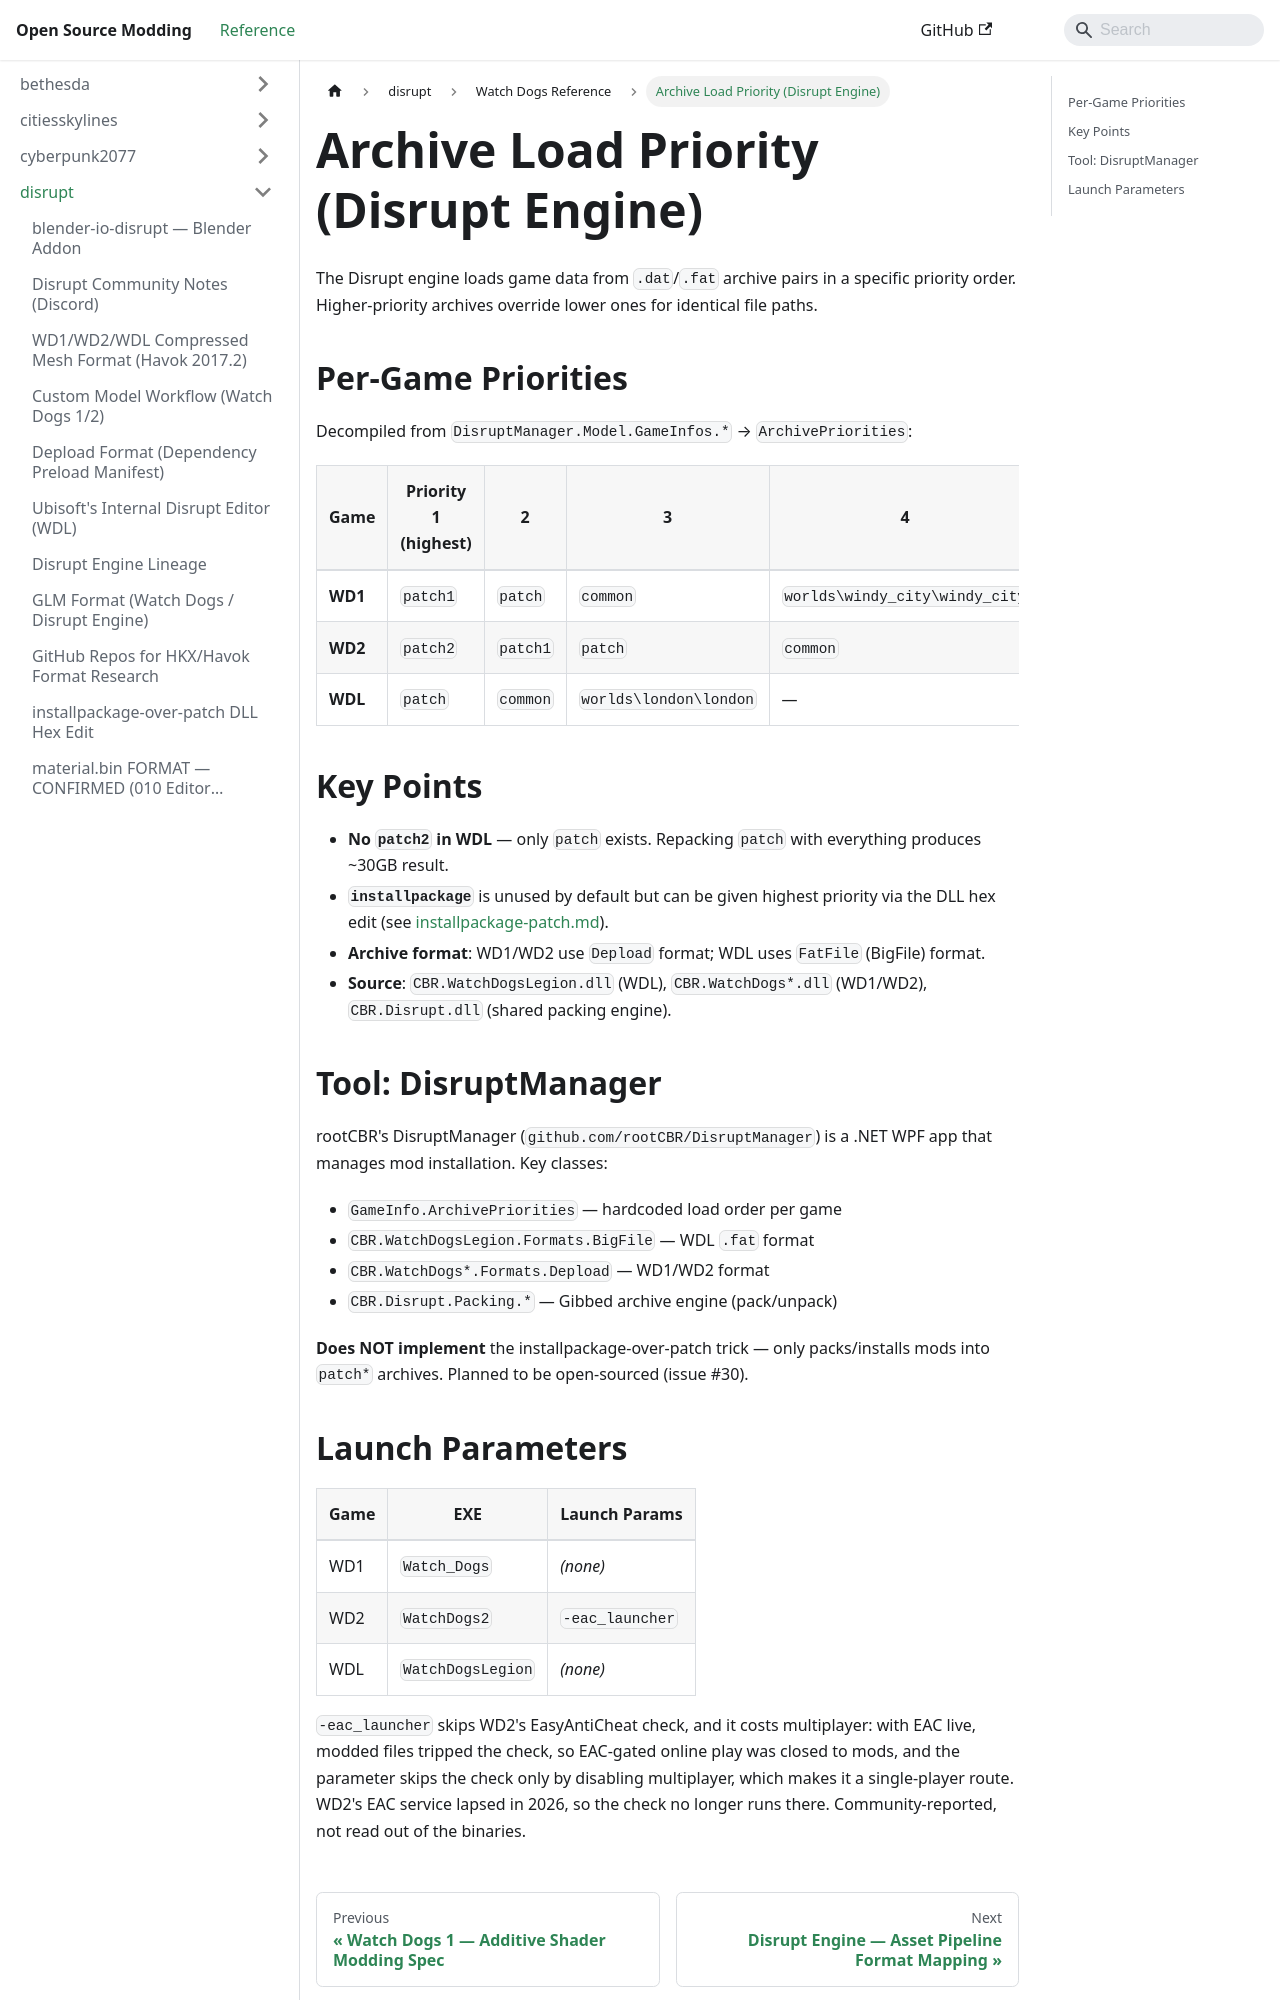

repository: Open-Source-Modding/open-source-modding.github.io · page: docs/disrupt/watch_dogs/archive-priorities/index.html · generator: docusaurus

# Archive Load Priority (Disrupt Engine)

The Disrupt engine loads game data from `.dat`/`.fat` archive pairs in a
specific priority order. Higher-priority archives override lower ones for
identical file paths.

## Per-Game Priorities

Decompiled from `DisruptManager.Model.GameInfos.*` → `ArchivePriorities`:

| Game | Priority 1 (highest) | 2 | 3 | 4 | 5 (lowest) |
|------|---------------------|---|---|---|------------|
| **WD1** | `patch1` | `patch` | `common` | `worlds\windy_city\windy_city` | — |
| **WD2** | `patch2` | `patch1` | `patch` | `common` | `worlds\san_francisco\san_francisco` |
| **WDL** | `patch` | `common` | `worlds\london\london` | — | — |

## Key Points

- **No `patch2` in WDL** — only `patch` exists. Repacking `patch` with
 everything produces ~30GB result.
- **`installpackage`** is unused by default but can be given highest priority
 via the DLL hex edit (see [installpackage-patch.md](../installpackage-patch.md)).
- **Archive format**: WD1/WD2 use `Depload` format; WDL uses `FatFile`
 (BigFile) format.
- **Source**: `CBR.WatchDogsLegion.dll` (WDL), `CBR.WatchDogs*.dll` (WD1/WD2),
 `CBR.Disrupt.dll` (shared packing engine).

## Tool: DisruptManager

rootCBR's DisruptManager (`github.com/rootCBR/DisruptManager`) is a .NET WPF
app that manages mod installation. Key classes:

- `GameInfo.ArchivePriorities` — hardcoded load order per game
- `CBR.WatchDogsLegion.Formats.BigFile` — WDL `.fat` format
- `CBR.WatchDogs*.Formats.Depload` — WD1/WD2 format
- `CBR.Disrupt.Packing.*` — Gibbed archive engine (pack/unpack)

**Does NOT implement** the installpackage-over-patch trick — only packs/installs
mods into `patch*` archives. Planned to be open-sourced (issue #30).
